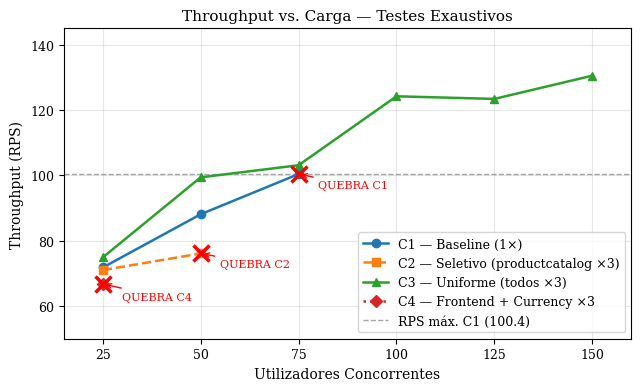

Recreate this plot in Python. (Note: this script raises an exception after producing the figure.)
"""
Gera os 6 gráficos para o relatório ASID 2025/2026.
Tema 2 — Escalabilidade Horizontal e Custo Marginal em Microserviços
"""

import matplotlib
matplotlib.use('Agg')
import matplotlib.pyplot as plt
import matplotlib.patches as mpatches
import numpy as np

OUTPUT_DIR = "/Users/edias/Documents/Mestrado /1º Ano - 2º Semestre/Arquiteturas de Sistemas de Informação Distribuídos/Trabalho Pratico /microservices-demo-main/microservices/projeto_asid/docs/Diagramas/figuras/"

# --- Style ---
plt.rcParams['font.family'] = 'serif'
plt.rcParams['font.size'] = 10
plt.rcParams['axes.titlesize'] = 11
plt.rcParams['axes.labelsize'] = 10
plt.rcParams['xtick.labelsize'] = 9
plt.rcParams['ytick.labelsize'] = 9
plt.rcParams['legend.fontsize'] = 9
plt.rcParams['figure.dpi'] = 150

COLORS = {
    'C1': '#1f77b4',   # blue
    'C2': '#ff7f0e',   # orange
    'C3': '#2ca02c',   # green
    'C4': '#d62728',   # red
}

# ============================================================
# Figure 1 — Throughput vs Utilizadores (exaustivos)
# ============================================================
def fig1():
    fig, ax = plt.subplots(figsize=(6.5, 4))

    # C1 data (ends at 75u)
    c1_users = [25, 50, 75]
    c1_rps   = [71.8, 88.1, 100.4]

    # C2 data (ends at 50u)
    c2_users = [25, 50]
    c2_rps   = [71.0, 76.1]

    # C3 data
    c3_users = [25, 50, 75, 100, 125, 150]
    c3_rps   = [74.9, 99.4, 103.1, 124.2, 123.4, 130.5]

    # C4 data (only 25u)
    c4_users = [25]
    c4_rps   = [66.8]

    ax.plot(c1_users, c1_rps, color=COLORS['C1'], marker='o', linewidth=1.8,
            label='C1 — Baseline (1×)', zorder=3)
    ax.plot(c2_users, c2_rps, color=COLORS['C2'], marker='s', linewidth=1.8,
            linestyle='--', label='C2 — Seletivo (productcatalog ×3)', zorder=3)
    ax.plot(c3_users, c3_rps, color=COLORS['C3'], marker='^', linewidth=1.8,
            label='C3 — Uniforme (todos ×3)', zorder=3)
    ax.plot(c4_users, c4_rps, color=COLORS['C4'], marker='D', linewidth=1.8,
            linestyle=':', label='C4 — Frontend + Currency ×3', zorder=3)

    # Break markers (red X)
    ax.plot(75,  100.4, 'rx', markersize=12, markeredgewidth=2.5, zorder=5)
    ax.plot(50,  76.1,  'rx', markersize=12, markeredgewidth=2.5, zorder=5)
    ax.plot(25,  66.8,  'rx', markersize=12, markeredgewidth=2.5, zorder=5)

    ax.annotate('QUEBRA C1', xy=(75, 100.4), xytext=(80, 96),
                fontsize=8, color='red',
                arrowprops=dict(arrowstyle='->', color='red', lw=1))
    ax.annotate('QUEBRA C2', xy=(50, 76.1), xytext=(55, 72),
                fontsize=8, color='red',
                arrowprops=dict(arrowstyle='->', color='red', lw=1))
    ax.annotate('QUEBRA C4', xy=(25, 66.8), xytext=(30, 62),
                fontsize=8, color='red',
                arrowprops=dict(arrowstyle='->', color='red', lw=1))

    # Reference line
    ax.axhline(y=100.4, color='grey', linestyle='--', linewidth=1, alpha=0.7,
               label='RPS máx. C1 (100.4)')

    ax.set_xlabel('Utilizadores Concorrentes')
    ax.set_ylabel('Throughput (RPS)')
    ax.set_title('Throughput vs. Carga — Testes Exaustivos')
    ax.set_xlim(15, 160)
    ax.set_ylim(50, 145)
    ax.set_xticks([25, 50, 75, 100, 125, 150])
    ax.grid(True, alpha=0.3)
    ax.legend(loc='lower right')

    fig.tight_layout()
    fig.savefig(OUTPUT_DIR + 'fig_throughput_vs_users.pdf', bbox_inches='tight')
    plt.close(fig)
    print("fig_throughput_vs_users.pdf saved")


# ============================================================
# Figure 2 — p99 Latência vs Utilizadores (exaustivos)
# ============================================================
def fig2():
    fig, ax = plt.subplots(figsize=(6.5, 4))

    c1_users = [25, 50, 75]
    c1_p99   = [660, 1500, 1800]

    c2_users = [25, 50]
    c2_p99   = [460, 3700]

    c3_users = [25, 50, 75, 100, 125, 150]
    c3_p99   = [720, 560, 1100, 1000, 1300, 1500]

    ax.plot(c1_users, c1_p99, color=COLORS['C1'], marker='o', linewidth=1.8,
            label='C1 — Baseline')
    ax.plot(c2_users, c2_p99, color=COLORS['C2'], marker='s', linewidth=1.8,
            linestyle='--', label='C2 — Seletivo')
    ax.plot(c3_users, c3_p99, color=COLORS['C3'], marker='^', linewidth=1.8,
            label='C3 — Uniforme')

    # Break criterion
    ax.axhline(y=2000, color='red', linestyle='--', linewidth=1.2,
               label='Critério de quebra (2 000 ms)')

    # Break markers
    ax.plot(75,  1800, 'rx', markersize=12, markeredgewidth=2.5, zorder=5)
    ax.plot(50,  3700, 'rx', markersize=12, markeredgewidth=2.5, zorder=5)

    ax.set_yscale('log')
    ax.set_xlabel('Utilizadores Concorrentes')
    ax.set_ylabel('Latência p99 (ms)')
    ax.set_title('Latência p99 vs. Carga — Testes Exaustivos')
    ax.set_xlim(15, 160)
    ax.set_xticks([25, 50, 75, 100, 125, 150])

    # Custom y-tick labels
    ax.set_yticks([100, 200, 500, 1000, 2000, 4000])
    ax.set_yticklabels(['100', '200', '500', '1 000', '2 000', '4 000'])

    ax.grid(True, alpha=0.3, which='both')
    ax.legend(loc='upper left')

    fig.tight_layout()
    fig.savefig(OUTPUT_DIR + 'fig_p99_vs_users.pdf', bbox_inches='tight')
    plt.close(fig)
    print("fig_p99_vs_users.pdf saved")


# ============================================================
# Figure 3 — CPU por Serviço no Ponto de Saturação
# ============================================================
def fig3():
    services = ['frontend', 'currencyservice', 'productcatalog', 'cartservice',
                'recommend.', 'redis-cart']

    # CPU values at break point (millicores)
    cpu_c1 = [199,  173,  90,   86,   200, 8]   # @75u
    cpu_c2 = [199,  174,  94,   104,  199, 8]   # @50u (productcatalog total)
    cpu_c3 = [482,  330,  207,  159,  276, 13]  # @150u (totals)
    cpu_c4 = [143,  103,  37,   115,  8,   3]   # @25u

    n = len(services)
    x = np.arange(n)
    h = 0.18  # bar height

    fig, ax = plt.subplots(figsize=(7, 4.5))

    bars_c4 = ax.barh(x + 1.5*h, cpu_c4, h, color=COLORS['C4'], label='C4 @25u')
    bars_c3 = ax.barh(x + 0.5*h, cpu_c3, h, color=COLORS['C3'], label='C3 @150u (total réplicas)')
    bars_c2 = ax.barh(x - 0.5*h, cpu_c2, h, color=COLORS['C2'], label='C2 @50u')
    bars_c1 = ax.barh(x - 1.5*h, cpu_c1, h, color=COLORS['C1'], label='C1 @75u')

    ax.set_yticks(x)
    ax.set_yticklabels(services)
    ax.set_xlabel('CPU (millicores)')
    ax.set_title('CPU por Serviço no Ponto de Saturação (millicores)')
    ax.legend(loc='lower right')
    ax.grid(True, alpha=0.3, axis='x')

    # Add note
    ax.annotate('* C3: soma de todas as réplicas do serviço',
                xy=(0.02, 0.01), xycoords='axes fraction',
                fontsize=7.5, color='grey', style='italic')

    fig.tight_layout()
    fig.savefig(OUTPUT_DIR + 'fig_cpu_servicos.pdf', bbox_inches='tight')
    plt.close(fig)
    print("fig_cpu_servicos.pdf saved")


# ============================================================
# Figure 4 — Ponto de Saturação por Cenário
# ============================================================
def fig4():
    scenarios = ['C4\n(Frontend+Currency ×3)', 'C2\n(Seletivo)', 'C1\n(Baseline)', 'C3\n(Uniforme)']
    break_pts = [25, 50, 75, 150]
    colors_bar = [COLORS['C4'], COLORS['C2'], COLORS['C1'], COLORS['C3']]
    notes = ['pior de todos', 'C2 < C1 !', '', '']

    fig, ax = plt.subplots(figsize=(6.5, 3.5))

    bars = ax.barh(scenarios, break_pts, color=colors_bar, height=0.45, edgecolor='white')

    # Value labels
    for bar, val, note in zip(bars, break_pts, notes):
        label = f'{val}u'
        if note:
            label += f'  ← {note}'
        ax.text(bar.get_width() + 2, bar.get_y() + bar.get_height()/2,
                label, va='center', fontsize=9,
                color='red' if note else 'black',
                fontweight='bold' if note else 'normal')

    # C1 reference line
    ax.axvline(x=75, color='grey', linestyle='--', linewidth=1.2, alpha=0.8,
               label='Referência C1 (75u)')

    ax.set_xlabel('Utilizadores até Quebra')
    ax.set_title('Ponto de Saturação por Cenário (utilizadores)')
    ax.set_xlim(0, 175)
    ax.set_xticks([0, 25, 50, 75, 100, 125, 150])
    ax.grid(True, alpha=0.3, axis='x')
    ax.legend(loc='lower right', fontsize=8)

    fig.tight_layout()
    fig.savefig(OUTPUT_DIR + 'fig_saturacao.pdf', bbox_inches='tight')
    plt.close(fig)
    print("fig_saturacao.pdf saved")


# ============================================================
# Figure 5 — Custo Proxy por Pedido
# ============================================================
def fig5():
    # Comparativo: C1, C2, C3 (sem C4)
    comp_labels = ['C1', 'C2', 'C3']
    comp_vals   = [77.4, 80.5, 177.7]
    comp_colors = [COLORS['C1'], COLORS['C2'], COLORS['C3']]

    # Exaustivo: C1, C2, C3, C4
    exau_labels = ['C1', 'C2', 'C3', 'C4']
    exau_vals   = [6.52, 8.47, 10.87, 38.96]
    exau_colors = [COLORS['C1'], COLORS['C2'], COLORS['C3'], COLORS['C4']]

    fig, axes = plt.subplots(1, 2, figsize=(8, 4))

    # Left — comparativo
    ax = axes[0]
    bars = ax.bar(comp_labels, comp_vals, color=comp_colors, width=0.5, edgecolor='white')
    for bar, val in zip(bars, comp_vals):
        ax.text(bar.get_x() + bar.get_width()/2, bar.get_height() + 1.5,
                f'{val:.1f}', ha='center', va='bottom', fontsize=8)
    ax.set_title('Testes Comparativos\n(carga sub-saturação)', fontsize=10)
    ax.set_ylabel('Custo proxy / pedido (u.r.)')
    ax.set_ylim(0, 215)
    ax.grid(True, alpha=0.3, axis='y')
    ax.set_xlabel('Cenário')

    # Right — exaustivo
    ax = axes[1]
    bars = ax.bar(exau_labels, exau_vals, color=exau_colors, width=0.5, edgecolor='white')
    for bar, val in zip(bars, exau_vals):
        ax.text(bar.get_x() + bar.get_width()/2, bar.get_height() + 0.3,
                f'{val:.2f}', ha='center', va='bottom', fontsize=8)
    ax.set_title('Testes Exaustivos\n(carga severa)', fontsize=10)
    ax.set_ylabel('Custo proxy / pedido (u.r.)')
    ax.set_ylim(0, 46)
    ax.grid(True, alpha=0.3, axis='y')
    ax.set_xlabel('Cenário')

    fig.suptitle('Custo Proxy por Pedido (índice relativo)', fontsize=11, y=1.01)
    fig.tight_layout()
    fig.savefig(OUTPUT_DIR + 'fig_custo_pedido.pdf', bbox_inches='tight')
    plt.close(fig)
    print("fig_custo_pedido.pdf saved")


# ============================================================
# Figure 6 — CPU distribution productcatalogservice in C2 (H6)
# ============================================================
def fig6():
    replicas = ['Réplica #1\n(original)', 'Réplica #2\n(nova)', 'Réplica #3\n(nova)']
    cpu_vals = [92, 1, 1]
    bar_colors = [COLORS['C1'], COLORS['C2'], COLORS['C3']]
    percentages = ['97.9%', '1.1%', '1.1%']

    fig, ax = plt.subplots(figsize=(5.5, 3.5))

    bars = ax.bar(replicas, cpu_vals, color=bar_colors, width=0.45, edgecolor='white')

    for bar, val, pct in zip(bars, cpu_vals, percentages):
        ax.text(bar.get_x() + bar.get_width()/2, bar.get_height() + 0.8,
                f'{val}m\n({pct})', ha='center', va='bottom', fontsize=9)

    ax.set_ylabel('CPU (millicores)')
    ax.set_title('Distribuição de CPU — productcatalogservice em C2\n(connection affinity gRPC — H6)')
    ax.set_ylim(0, 110)
    ax.grid(True, alpha=0.3, axis='y')

    # Annotation
    ax.annotate('Réplicas novas recebem\n<2% do tráfego gRPC',
                xy=(1.5, 3), xytext=(1.2, 50),
                fontsize=8, color='red',
                ha='center',
                arrowprops=dict(arrowstyle='->', color='red', lw=1))

    # Total note
    ax.text(0.98, 0.97, 'Total: 94 millicores\n(@ ponto de saturação C2, 50u)',
            transform=ax.transAxes, fontsize=7.5, va='top', ha='right',
            bbox=dict(boxstyle='round,pad=0.3', facecolor='lightyellow', alpha=0.8))

    fig.tight_layout()
    fig.savefig(OUTPUT_DIR + 'fig_distribuicao_cpu_c2.pdf', bbox_inches='tight')
    plt.close(fig)
    print("fig_distribuicao_cpu_c2.pdf saved")


# ============================================================
# Run all
# ============================================================
if __name__ == '__main__':
    fig1()
    fig2()
    fig3()
    fig4()
    fig5()
    fig6()
    print("\nTodos os gráficos gerados com sucesso.")
